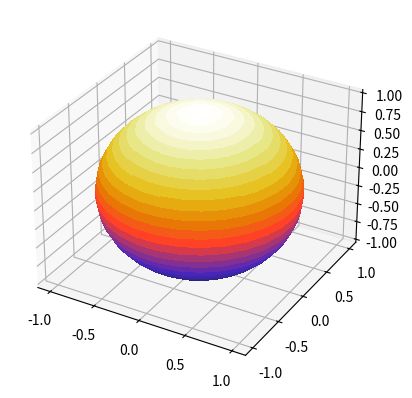

Write Python code to recreate this figure.
'''
draws a sphere
'''
import matplotlib.pyplot as plt
from mpl_toolkits.mplot3d import Axes3D
from matplotlib import cm
import numpy as np

u = np.linspace(0, np.pi, 30)
v = np.linspace(0, 2 * np.pi, 30)

x = np.outer(np.sin(u), np.sin(v))
y = np.outer(np.sin(u), np.cos(v))
z = np.outer(np.cos(u), np.ones_like(v))


fig = plt.figure()
ax = plt.axes(projection='3d')

ax.plot_surface(x, y, z, cmap=plt.cm.CMRmap, linewidth=0, antialiased=False)
plt.show()
